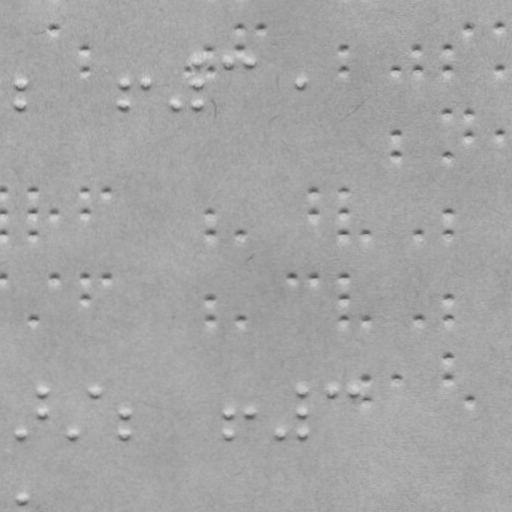

The table this chart was drawn from, first rows:
x, y
22, 82.66
22.03, 104.7
125, 82.48
125, 104.5
147, 82.44
177, 104.4
198, 61.35
198, 82.35
198, 104.4
229, 61.3
250, 61.26
302, 82.17
22.61, 433.7
43.54, 391.6
43.57, 412.6
73.61, 433.6
95.54, 391.5
125.6, 412.5
125.6, 433.5
229.6, 412.3
229.6, 433.3
250.6, 412.3
281.6, 433.2
302.5, 391.2
302.6, 412.2
302.6, 433.2
333.5, 391.1
354.5, 391.1
22.72, 497.7
54.9, 27.61
84.93, 48.55
84.97, 69.55
189, 69.37
209.9, 48.34
210, 69.34
239.9, 27.28
239.9, 48.28
261.9, 27.25
343.9, 48.1
344, 69.1
397, 69.01
417.9, 47.97
418, 68.97
447.9, 47.92
448, 68.92
468.9, 26.88
499.9, 26.83
500, 68.83
397.1, 134
397.1, 156
448, 112.9
448.1, 155.9
469, 112.9
469.1, 133.9
500.1, 133.8
3.185, 191.7
3.221, 212.7
3.258, 233.7
33.18, 191.6
33.22, 212.6
... 41 more rows
